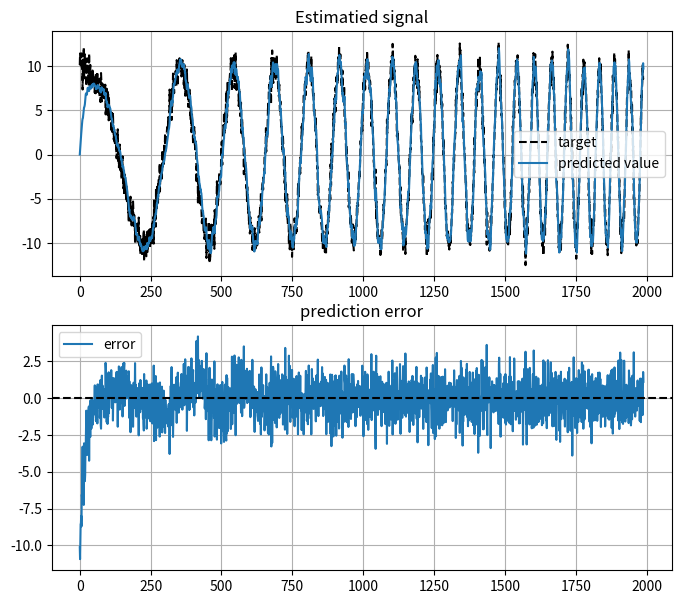

This figure's Python source: (Note: this script raises an exception after producing the figure.)
import sys
import numpy as np
import scipy.signal
import matplotlib.pyplot as plt


class LMS:
    def __init__(self, Wt, damp=0.5):
        self.Wt = np.squeeze(getattr(Wt, "A", Wt))
        self.damp = damp

    def est(self, X, y, mode="prediction"):

        if mode == "prediction":
            X = np.squeeze(getattr(X, "A", X))
            yest = self.Wt.dot(X)
            c = (y - yest) / X.dot(X)
            self.Wt += self.damp * c * X

        elif mode == "cancelation":
            yest = self.Wt * X
            e = y - yest
            c = e.dot(e) / X.dot(X)
            self.Wt += self.damp * c * X

        return yest


def chirp(n, f0=2, f1=40, t1=1):
    # from $scipy/signal/waveforms.py
    t = np.arange(n + 0.0) / n * t1

    return scipy.signal.chirp(t, f0, t1, f1)
    # return np.cos(2 * np.pi * f1 * t) + np.cos(4 * np.pi * f1 * t)


mode = "cancelation"
plot = 3

if __name__ == "__main__":
    for mode in ["prediction", "cancelation"]:
        if mode == "prediction":
            filterlen = 10
            damp = 0.05
            nx = 2000
            f1 = 40  # chirp
            noise = 0.05 * 2  # * swing
            seed = 0

            np.random.seed(seed)

            Xlong = chirp(nx, f1=f1)
            # Xlong = np.cos( 2*np.pi * freq * np.arange(nx) )
            if noise:
                Xlong += np.random.normal(scale=noise, size=nx)  # laplace ...
            Xlong *= 10

            ys = []
            yests = []

            lms = LMS(np.zeros(filterlen), damp=damp)
            for t in range(nx - filterlen):
                X = Xlong[t : t + filterlen]
                y = Xlong[t + filterlen]  # predict
                yest = lms.est(X, y, mode=mode)
                ys += [y]
                yests += [yest]

            y = np.array(ys)
            yest = np.array(yests)
            err = yest - y

            if plot:
                fig = plt.figure(figsize=(8, 7))
                # fig.set_size_inches(12, 8)
                # fig.suptitle("Signal prediction", fontsize=12)
                plt.subplot(211)
                plt.plot(y, "k--", label="target")
                plt.title("Estimatied signal")
                plt.plot(yest, label="predicted value")
                plt.legend()
                plt.grid(True)
                plt.subplot(212)
                plt.plot(err, label="error")
                plt.axhline(0, color="k", linestyle="--")
                plt.title("prediction error")
                plt.legend()
                plt.grid(True)

                if plot >= 2:
                    plt.savefig("../tmp_pred.png", dpi=300)
                plt.show()

        elif mode == "cancelation":

            filterlen = 10
            damp = 0.1
            nx = 2000
            f1 = 40  # chirp
            noise = 0.05 * 4  # * swing
            seed = 0

            np.random.seed(seed)
            t = np.arange(nx + 0.0) / nx

            Xlong = chirp(nx, f1=f1)
            # Xlong = np.cos( 2*np.pi * freq * np.arange(nx) )

            if noise:
                Xlong_noise = (
                    Xlong
                    + 0.05 * np.cos(2 * np.pi * (f1 / 4) * t)
                    + 0.2 * np.random.normal(scale=noise, size=nx)
                )  # laplace ...

            Xlong *= 10
            Xlong_noise *= 10

            ys = []
            yests = []
            iters = nx // filterlen
            lms = LMS(np.zeros(filterlen), damp=damp)

            for t in range(iters):
                X = Xlong_noise[filterlen * t : filterlen * (t + 1)]
                y = Xlong[filterlen * t : filterlen * (t + 1)]
                # y = X_hf[filterlen * t : filterlen * (t + 1)]
                yest = lms.est(X, y, mode=mode)
                ys += [y]
                yests += [yest]

            y = np.array(ys).flatten()
            yest = np.array(yests).flatten()
            err = yest - y

            if plot:
                fig = plt.figure(figsize=(8, 7))
                # fig.set_size_inches(12, 8)
                # fig.suptitle("Signal prediction", fontsize=12)
                plt.subplot(211)
                # plt.plot(Xlong_noise)
                plt.plot(yest, label="predicted value")
                # plt.plot(Xlong_noise, "r--", label="noised")
                plt.plot(Xlong, "k--", label="target")
                plt.title("Cancelated signal")
                plt.legend(loc="lower left")
                plt.grid(True)
                plt.subplot(212)
                plt.plot(err, label="error")
                plt.axhline(0, color="k", linestyle="--")
                plt.title("prediction error")
                plt.legend(loc="lower left")
                plt.grid(True)

                if plot >= 2:
                    plt.savefig("../tmp_cancel.png", dpi=300)
                plt.show()
